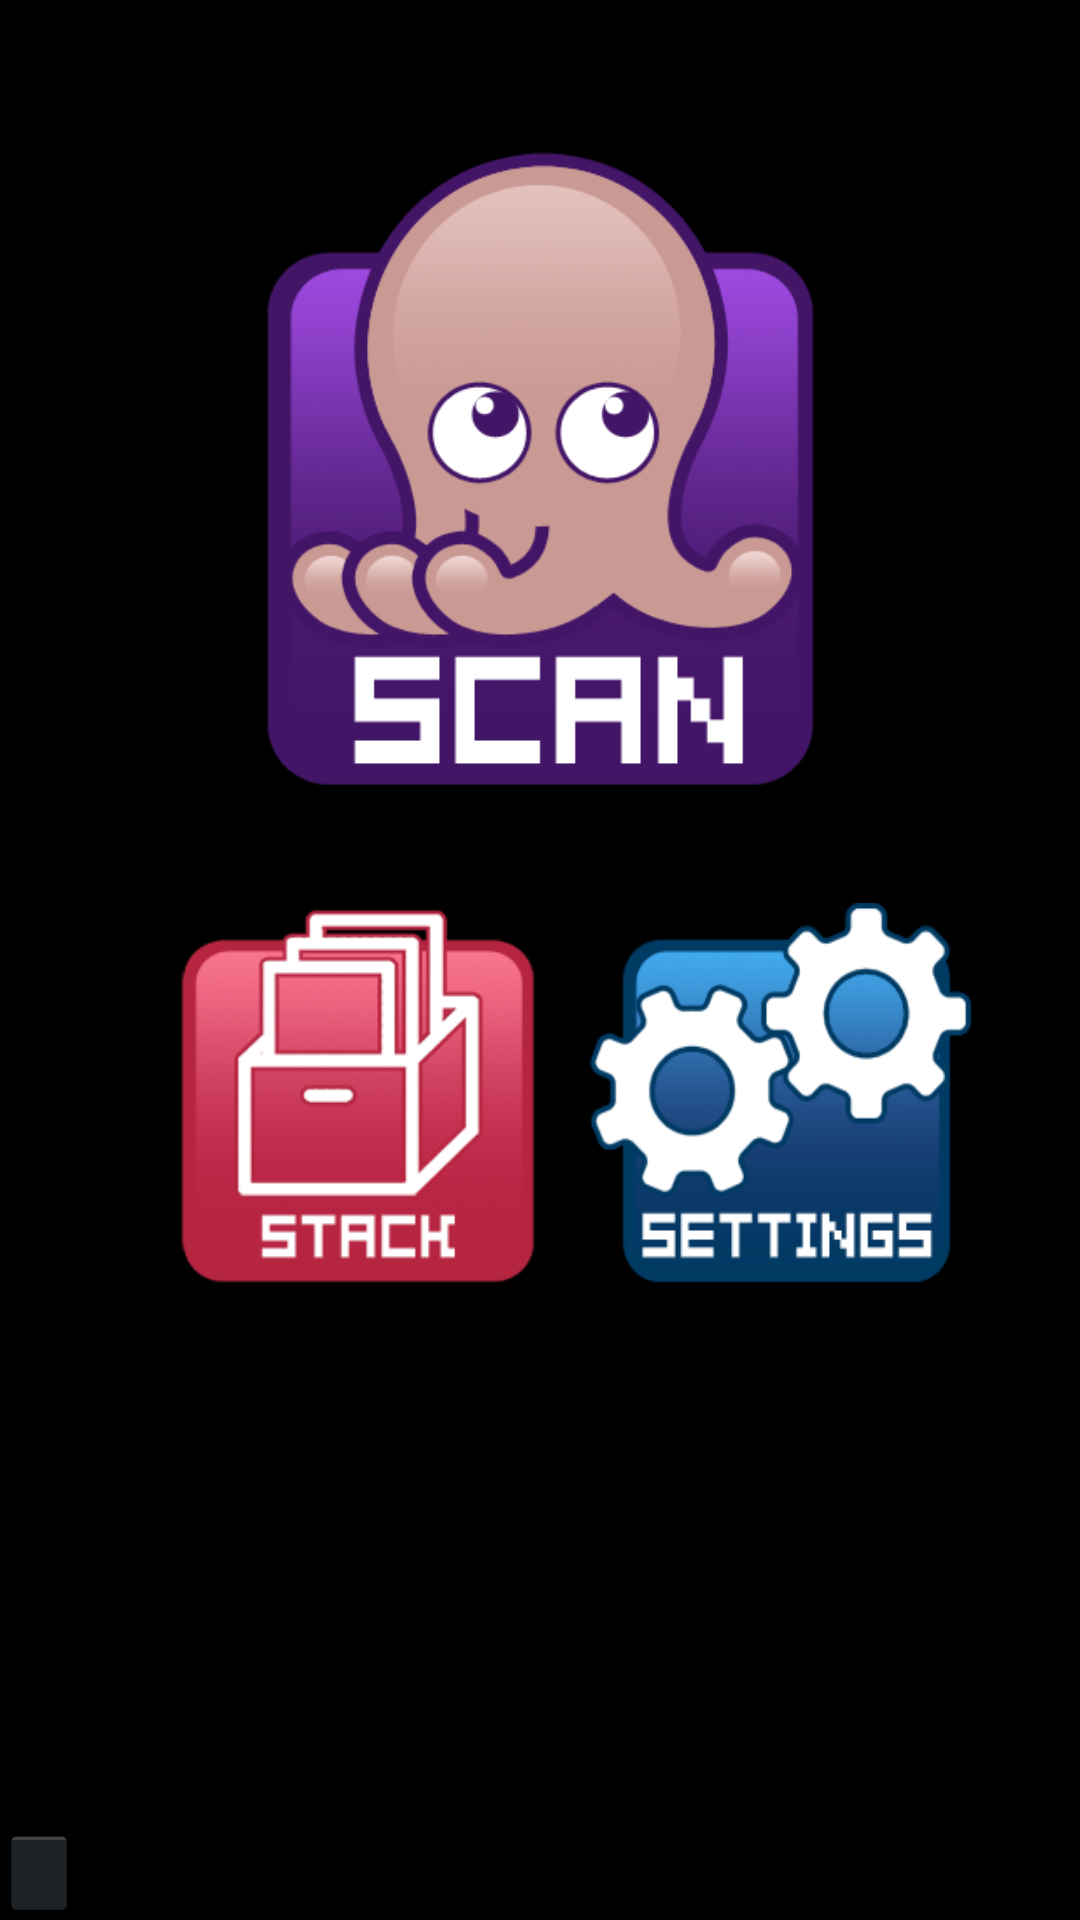

Here is an Android app screen rendered from its layout file. Give the layout XML and the strings, colors and styles it references.
<!-- AndroidManifest.xml: application theme AppTheme -->
<!-- res/layout/main_menu.xml -->
<?xml version="1.0" encoding="utf-8"?>
<RelativeLayout xmlns:android="http://schemas.android.com/apk/res/android"
    android:layout_width="match_parent"
    android:layout_height="fill_parent"
    android:background="@drawable/background">

    <ImageButton
        android:layout_width="200dp"
        android:layout_height="220dp"
        android:id="@+id/scanImageButton"
        android:background="@drawable/takotagscan"
        android:layout_marginTop="47dp"
        android:layout_below="@+id/loadingPanel"
        android:layout_centerHorizontal="true" />

    <ImageButton
        android:layout_width="140dp"
        android:layout_height="130dp"
        android:id="@+id/collectionImageButton"
        android:layout_marginTop="34dp"
        android:background="@drawable/collection"
        android:layout_below="@+id/scanImageButton"
        android:layout_toRightOf="@+id/loadingPanel"
        android:layout_marginLeft="48dp" />

    <ImageButton
        android:layout_width="130dp"
        android:layout_height="130dp"
        android:id="@+id/settingsImageButton"
        android:background="@drawable/settings"
        android:layout_alignTop="@+id/collectionImageButton"
        android:layout_alignParentRight="true"
        android:layout_marginRight="34dp" />

    <RelativeLayout
        android:id="@+id/loadingPanel"
        android:layout_width="match_parent"
        android:layout_height="match_parent"
        android:gravity="center"
        android:visibility="gone">

        <ProgressBar
            android:layout_width="wrap_content"
            android:layout_height="wrap_content"
            android:indeterminate="true" />
    </RelativeLayout>

    <ImageButton
        android:layout_width="wrap_content"
        android:layout_height="wrap_content"
        android:id="@+id/performance"
        android:layout_alignParentBottom="true"
        android:layout_toRightOf="@+id/loadingPanel" />

</RelativeLayout>
<!-- resources referenced by this layout -->
<resources>
  <!-- drawable collection: png bitmap (drawable, 18480 bytes) -->
  <!-- drawable settings: png bitmap (drawable, 24922 bytes) -->
  <!-- drawable takotagscan: png bitmap (drawable, 57557 bytes) -->
  <style name="AppTheme" parent="android:Theme.Holo">
          
      </style>
</resources>
